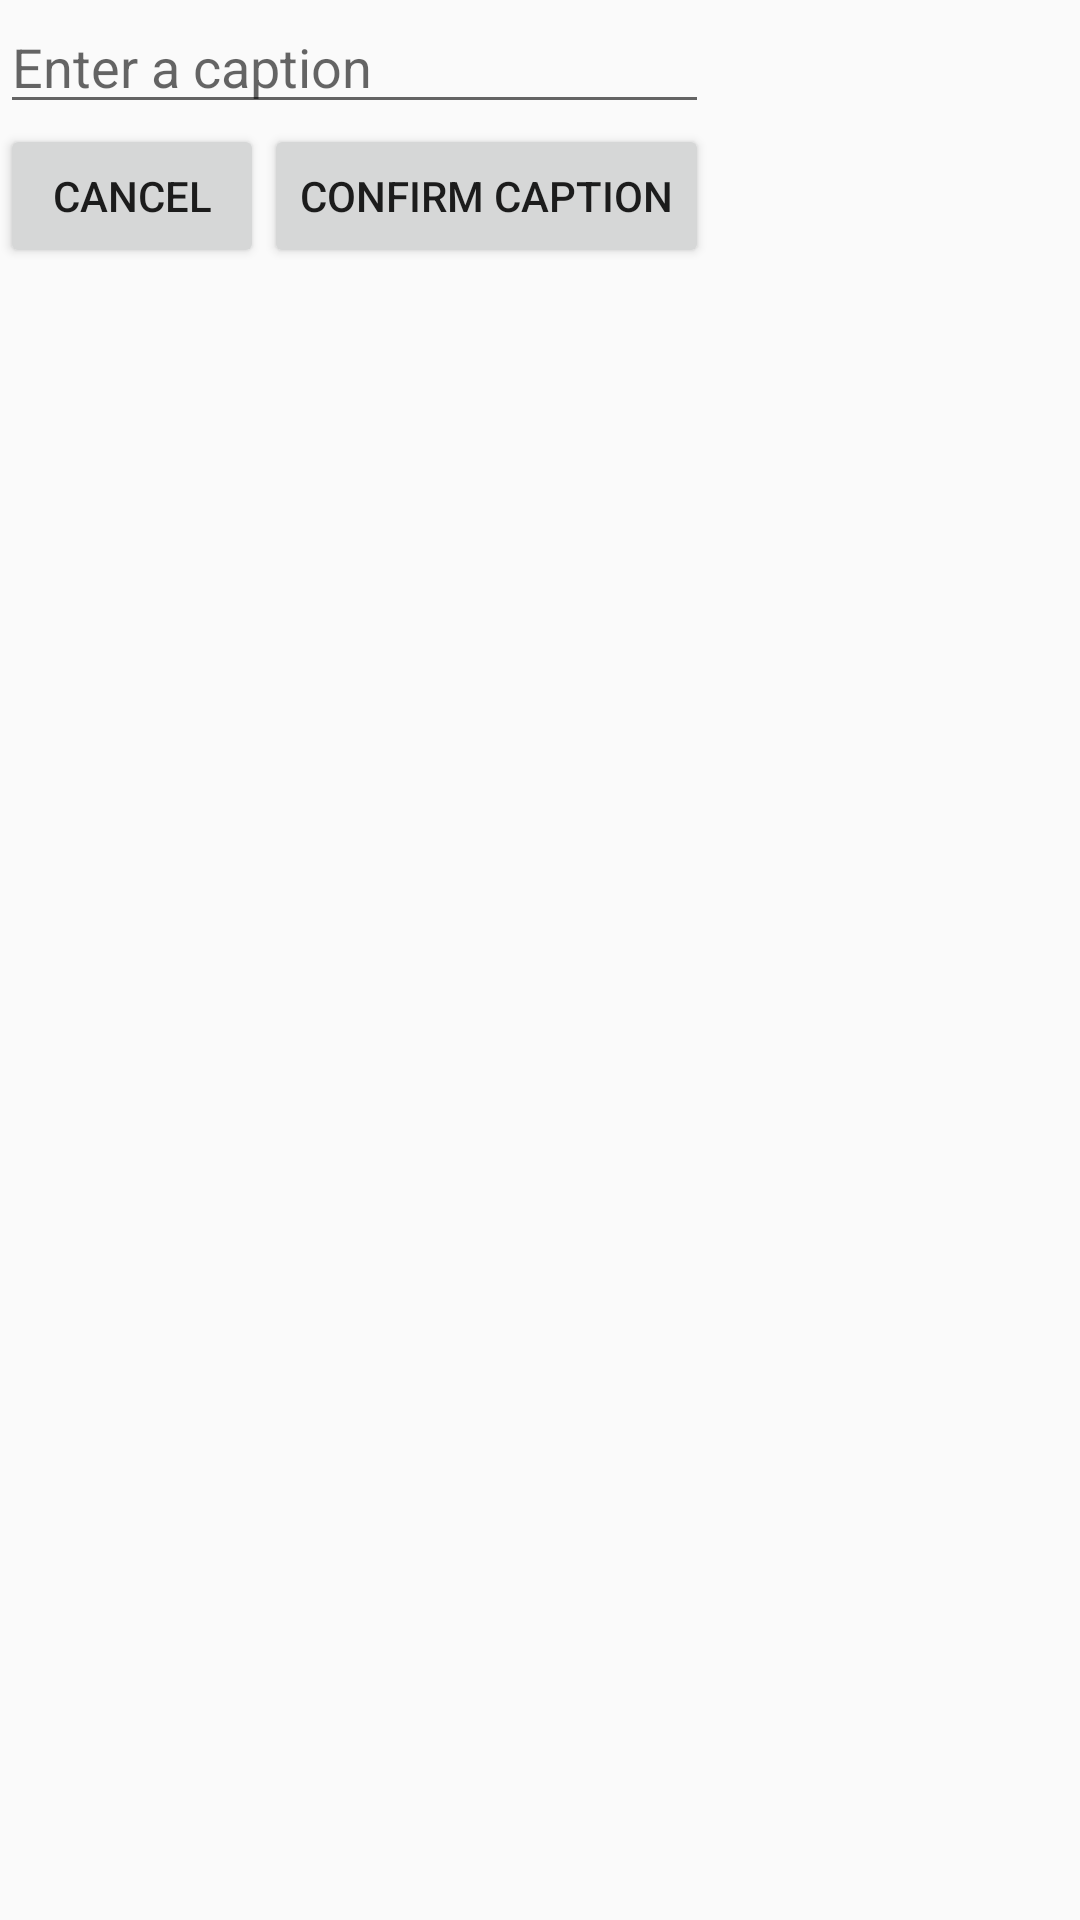

Produce the Android XML layout that renders to this screen, including the resource entries it uses.
<!-- AndroidManifest.xml: application theme AppTheme -->
<!-- res/layout/caption_dialog.xml -->
<?xml version="1.0" encoding="utf-8"?>
<RelativeLayout xmlns:android="http://schemas.android.com/apk/res/android"
    android:layout_width="match_parent" android:layout_height="match_parent">

    <EditText
        android:id="@+id/caption_edit_text"
        android:layout_width="wrap_content"
        android:layout_height="wrap_content"
        android:layout_alignStart="@+id/cancel_caption"
        android:layout_alignEnd="@+id/confirm_caption"
        android:hint="@string/edit_caption"/>

    <Button
        android:id="@id/cancel_caption"
        android:layout_width="wrap_content"
        android:layout_height="wrap_content"
        android:text="@string/cancel"
        android:layout_below="@id/caption_edit_text"/>

    <Button
        android:id="@id/confirm_caption"
        android:layout_width="wrap_content"
        android:layout_height="wrap_content"
        android:layout_toEndOf="@id/cancel_caption"
        android:text="@string/add_caption"
        android:layout_below="@id/caption_edit_text"/>

</RelativeLayout>
<!-- resources referenced by this layout -->
<resources>
  <string name="add_caption">Confirm Caption</string>
  <string name="cancel">Cancel</string>
  <string name="edit_caption">Enter a caption</string>
  <style name="AppTheme" parent="Theme.AppCompat.Light.DarkActionBar">
          
          <item name="colorPrimary">@color/colorPrimary</item>
          <item name="colorPrimaryDark">@color/colorPrimaryDark</item>
          <item name="colorAccent">@color/colorAccent</item>
          <item name="actionMenuTextColor">@color/white</item>
      </style>
  <!-- not gathered from this repository: default colours our renderer supplied (Android Studio template values) -->
  <color name="white">#FFFFFFFF</color>
  <color name="colorPrimary">#FF6200EE</color>
  <color name="colorPrimaryDark">#FF3700B3</color>
  <color name="colorAccent">#FF03DAC5</color>
</resources>
